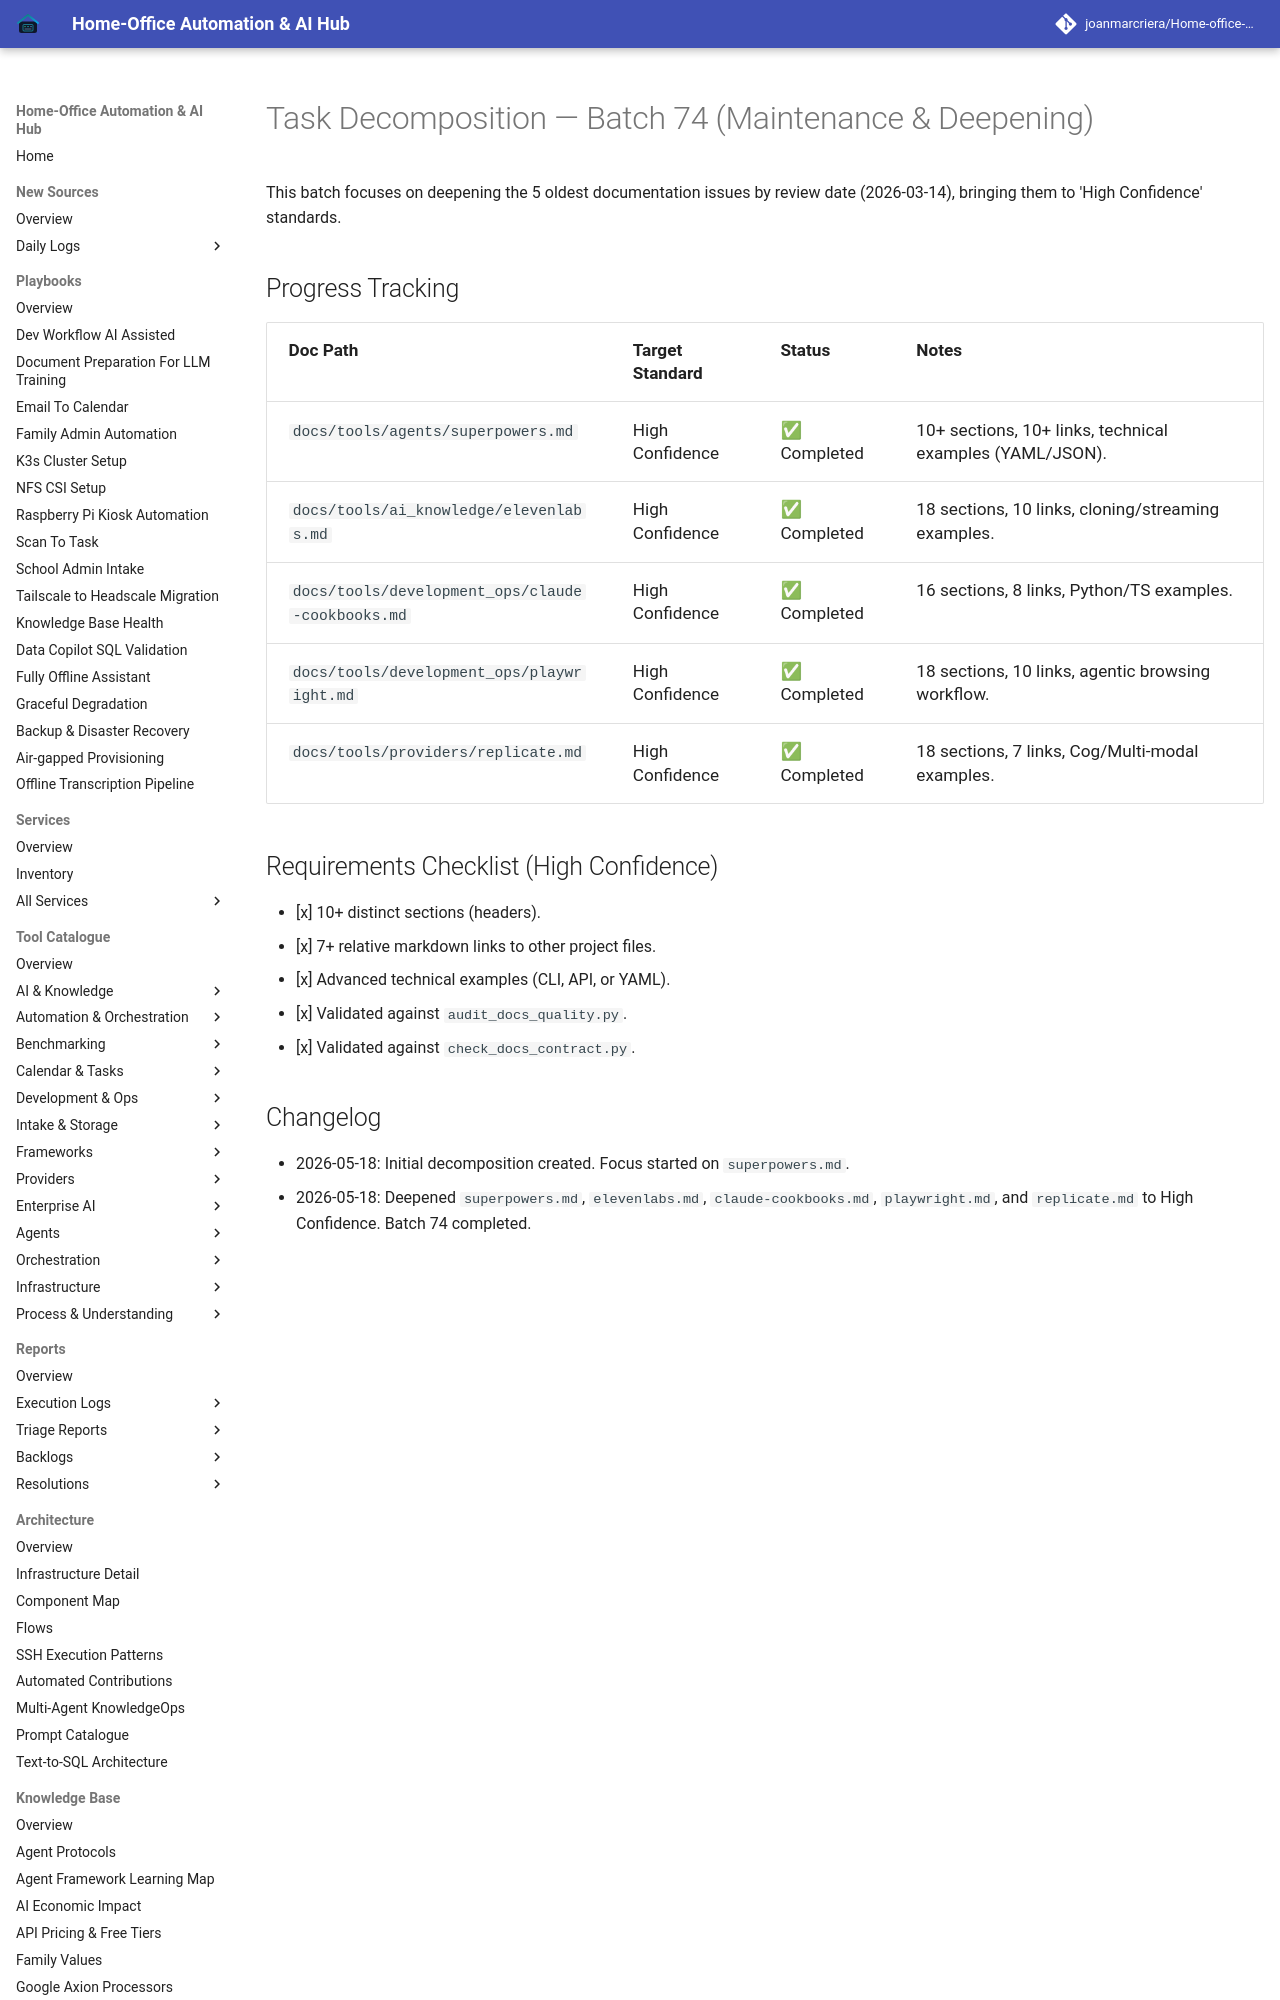

repository: joanmarcriera/Home-office-automations · page: reports/task-decomposition-batch-74/index.html · generator: mkdocs

# Task Decomposition — Batch 74 (Maintenance & Deepening)

This batch focuses on deepening the 5 oldest documentation issues by review date (2026-03-14), bringing them to 'High Confidence' standards.

## Progress Tracking
